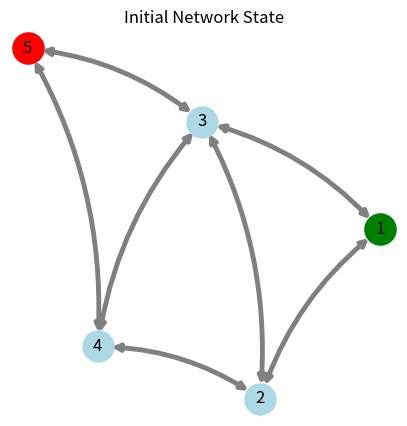
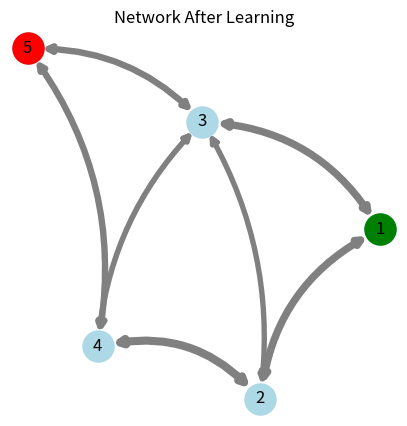
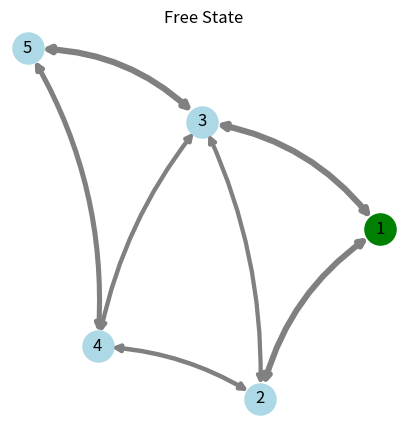
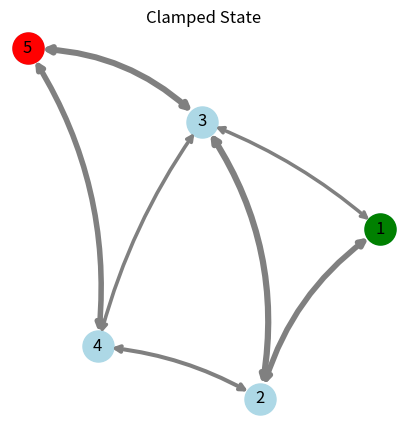

Here is the Python script that generated these plots, in order:
import matplotlib.pyplot as plt
import networkx as nx
import numpy as np

def create_simple_network():
    G = nx.Graph()
    G.add_edges_from([(1,2), (1,3), (2,3), (2,4), (3,4), (3,5), (4,5)])
    return G

def draw_network(ax, G, pos, edge_weights, title, source_node=None, target_node=None):
    nx.draw_networkx_nodes(G, pos, node_color='lightblue', node_size=500, ax=ax)
    nx.draw_networkx_labels(G, pos, ax=ax)
    
    for (u, v, w) in G.edges(data='weight'):
        ax.annotate("",
                    xy=pos[v], xycoords='data',
                    xytext=pos[u], textcoords='data',
                    arrowprops=dict(arrowstyle="<->", color="0.5",
                                    shrinkA=10, shrinkB=10,
                                    patchA=None, patchB=None,
                                    connectionstyle="arc3,rad=rrr".replace('rrr', str(0.3*w)
                                    ),
                                    linewidth=1+5*w))
    
    if source_node:
        nx.draw_networkx_nodes(G, pos, nodelist=[source_node], node_color='green', node_size=500, ax=ax)
    if target_node:
        nx.draw_networkx_nodes(G, pos, nodelist=[target_node], node_color='red', node_size=500, ax=ax)
    
    ax.set_title(title)
    ax.axis('off')

def draw_learning_rule(ax):
    ax.text(0.5, 0.6, r"$\frac{dk_{ij}}{dt} = \gamma ((v_{F,i} - v_{F,j})^2 - (v_{C,i} - v_{C,j})^2)$", 
            horizontalalignment='center', verticalalignment='center', fontsize=16)
    ax.text(0.5, 0.3, "Contrastive Hebbian Learning Rule", horizontalalignment='center', fontsize=12)
    ax.axis('off')


# Create the network
G = create_simple_network()
pos = nx.spring_layout(G, k=1, iterations=50)

# Create and save individual plots
fig_size = (5, 5)
dpi = 300  # Set a high DPI for better quality

# A) Initial Network State
fig, ax = plt.subplots(figsize=fig_size)
initial_weights = {(u,v): 0.5 for (u,v) in G.edges()}
nx.set_edge_attributes(G, initial_weights, 'weight')
draw_network(ax, G, pos, initial_weights, "Initial Network State", source_node=1, target_node=5)
plt.savefig('initial_state.png', format='png', dpi=dpi, bbox_inches='tight')
plt.close()

# B) Network After Learning
fig, ax = plt.subplots(figsize=fig_size)
final_weights = {(u,v): 0.5 + 0.5*np.random.rand() for (u,v) in G.edges()}
nx.set_edge_attributes(G, final_weights, 'weight')
draw_network(ax, G, pos, final_weights, "Network After Learning", source_node=1, target_node=5)
plt.savefig('after_learning.png', format='png', dpi=dpi, bbox_inches='tight')
plt.close()

# C) Free State
fig, ax = plt.subplots(figsize=fig_size)
free_weights = {(u,v): 0.3 + 0.4*np.random.rand() for (u,v) in G.edges()}
nx.set_edge_attributes(G, free_weights, 'weight')
draw_network(ax, G, pos, free_weights, "Free State", source_node=1)
plt.savefig('free_state.png', format='png', dpi=dpi, bbox_inches='tight')
plt.close()

# D) Clamped State
fig, ax = plt.subplots(figsize=fig_size)
clamped_weights = {(u,v): 0.3 + 0.4*np.random.rand() for (u,v) in G.edges()}
nx.set_edge_attributes(G, clamped_weights, 'weight')
draw_network(ax, G, pos, clamped_weights, "Clamped State", source_node=1, target_node=5)
plt.savefig('clamped_state.png', format='png', dpi=dpi, bbox_inches='tight')
plt.close()

print("All plots have been saved as individual PNG files.")
